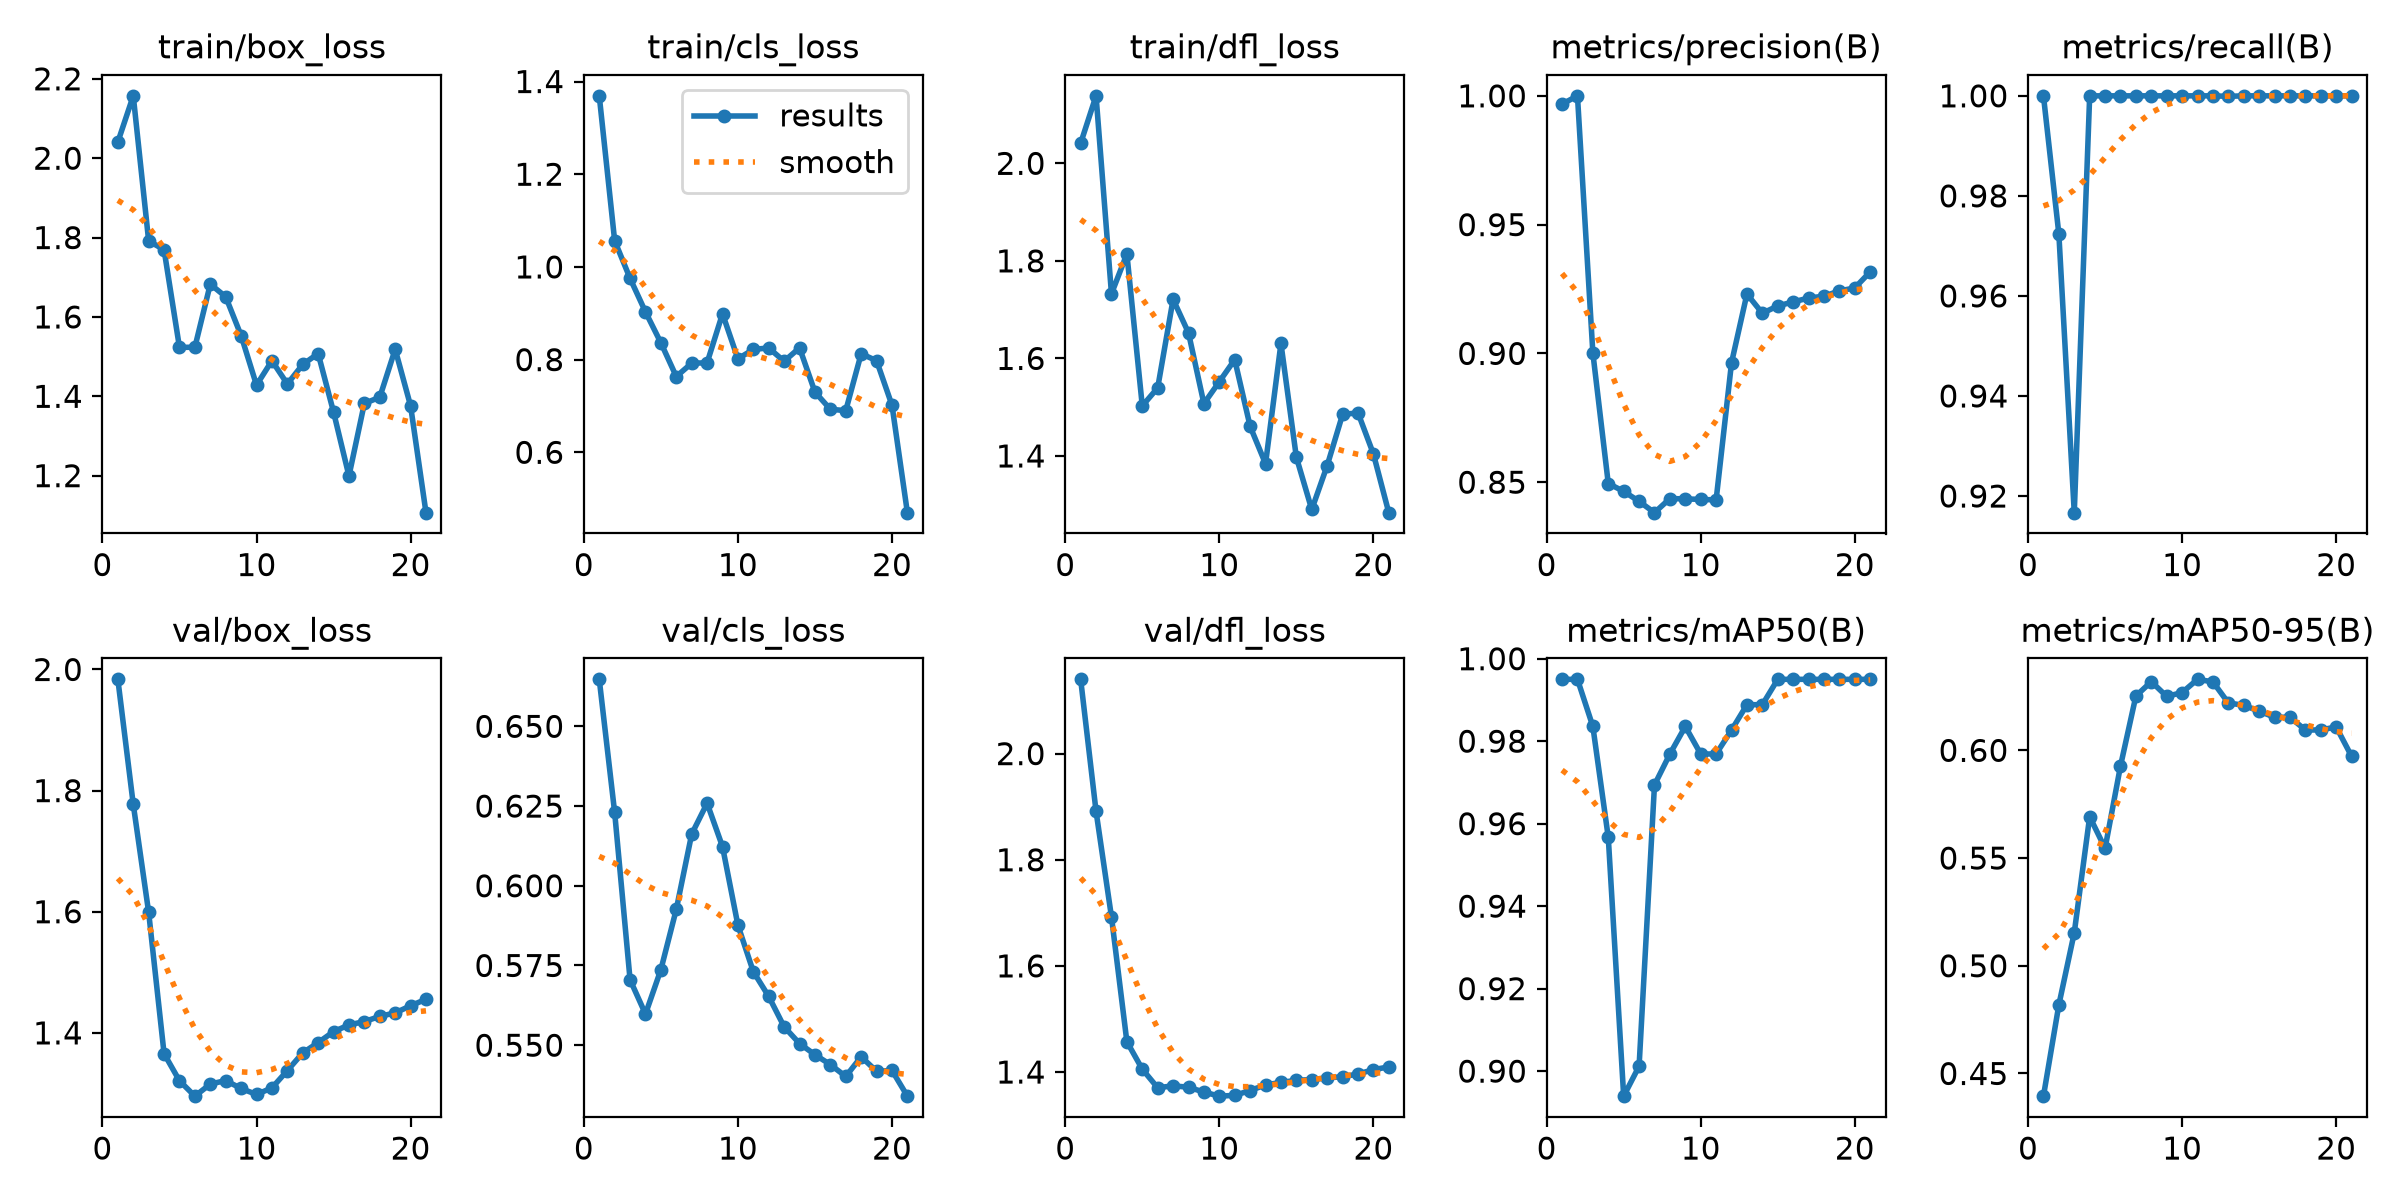

Values plotted in this chart, from the file beside it:
epoch, time, train/box_loss, train/cls_loss, train/dfl_loss, metrics/precision(B), metrics/recall(B), metrics/mAP50(B), metrics/mAP50-95(B), val/box_loss, val/cls_loss, val/dfl_loss, lr/pg0, lr/pg1, lr/pg2
1, 21.58, 2.041, 1.369, 2.041, 0.9968, 1, 0.995, 0.4395, 1.984, 0.6647, 2.14, 0.0001667, 0.0001667, 0.0835
2, 24.39, 2.157, 1.057, 2.138, 1, 0.9724, 0.995, 0.4819, 1.777, 0.623, 1.891, 0.0004835, 0.0004835, 0.05048
3, 25.5, 1.792, 0.9753, 1.733, 0.9002, 0.9167, 0.9836, 0.5153, 1.599, 0.5705, 1.692, 0.0007783, 0.0007783, 0.01744
4, 28.3, 1.769, 0.903, 1.814, 0.8495, 1, 0.9567, 0.5692, 1.366, 0.5598, 1.457, 0.000901, 0.000901, 0.000901
5, 29.43, 1.523, 0.8363, 1.503, 0.8465, 1, 0.8939, 0.5545, 1.321, 0.5737, 1.405, 0.000868, 0.000868, 0.000868
6, 30.53, 1.524, 0.7635, 1.54, 0.8426, 1, 0.9012, 0.5927, 1.296, 0.5926, 1.37, 0.000835, 0.000835, 0.000835
7, 31.72, 1.683, 0.7923, 1.721, 0.8382, 1, 0.9694, 0.6252, 1.315, 0.6162, 1.374, 0.000802, 0.000802, 0.000802
8, 33, 1.651, 0.7931, 1.652, 0.8437, 1, 0.9769, 0.6319, 1.321, 0.6259, 1.371, 0.000769, 0.000769, 0.000769
9, 34.1, 1.553, 0.8989, 1.507, 0.8435, 1, 0.9836, 0.625, 1.308, 0.6123, 1.362, 0.000736, 0.000736, 0.000736
10, 35.84, 1.428, 0.8017, 1.552, 0.8433, 1, 0.9769, 0.6268, 1.298, 0.5876, 1.355, 0.000703, 0.000703, 0.000703
11, 36.72, 1.49, 0.822, 1.597, 0.8431, 1, 0.9769, 0.633, 1.309, 0.5731, 1.356, 0.00067, 0.00067, 0.00067
12, 37.79, 1.431, 0.8252, 1.461, 0.8964, 1, 0.9827, 0.6318, 1.338, 0.5653, 1.365, 0.000637, 0.000637, 0.000637
13, 38.86, 1.48, 0.7965, 1.384, 0.9231, 0.9999, 0.9889, 0.622, 1.367, 0.5558, 1.376, 0.000604, 0.000604, 0.000604
14, 39.85, 1.508, 0.8254, 1.631, 0.9156, 1, 0.9889, 0.6209, 1.384, 0.5505, 1.38, 0.000571, 0.000571, 0.000571
15, 41.16, 1.36, 0.7301, 1.397, 0.9184, 1, 0.995, 0.6182, 1.402, 0.547, 1.384, 0.000538, 0.000538, 0.000538
16, 42, 1.199, 0.6928, 1.29, 0.92, 1, 0.995, 0.6154, 1.413, 0.5439, 1.386, 0.000505, 0.000505, 0.000505
17, 42.98, 1.382, 0.6899, 1.38, 0.9215, 1, 0.995, 0.6154, 1.419, 0.5402, 1.389, 0.000472, 0.000472, 0.000472
18, 44.08, 1.398, 0.8127, 1.485, 0.9222, 1, 0.995, 0.6095, 1.427, 0.5464, 1.391, 0.000439, 0.000439, 0.000439
19, 45.01, 1.518, 0.7976, 1.488, 0.9243, 1, 0.995, 0.6095, 1.433, 0.5418, 1.396, 0.000406, 0.000406, 0.000406
20, 45.95, 1.376, 0.7017, 1.404, 0.9254, 1, 0.995, 0.6109, 1.445, 0.5421, 1.405, 0.000373, 0.000373, 0.000373
21, 62.96, 1.107, 0.4698, 1.284, 0.9317, 1, 0.995, 0.5972, 1.456, 0.534, 1.41, 0.00034, 0.00034, 0.00034
